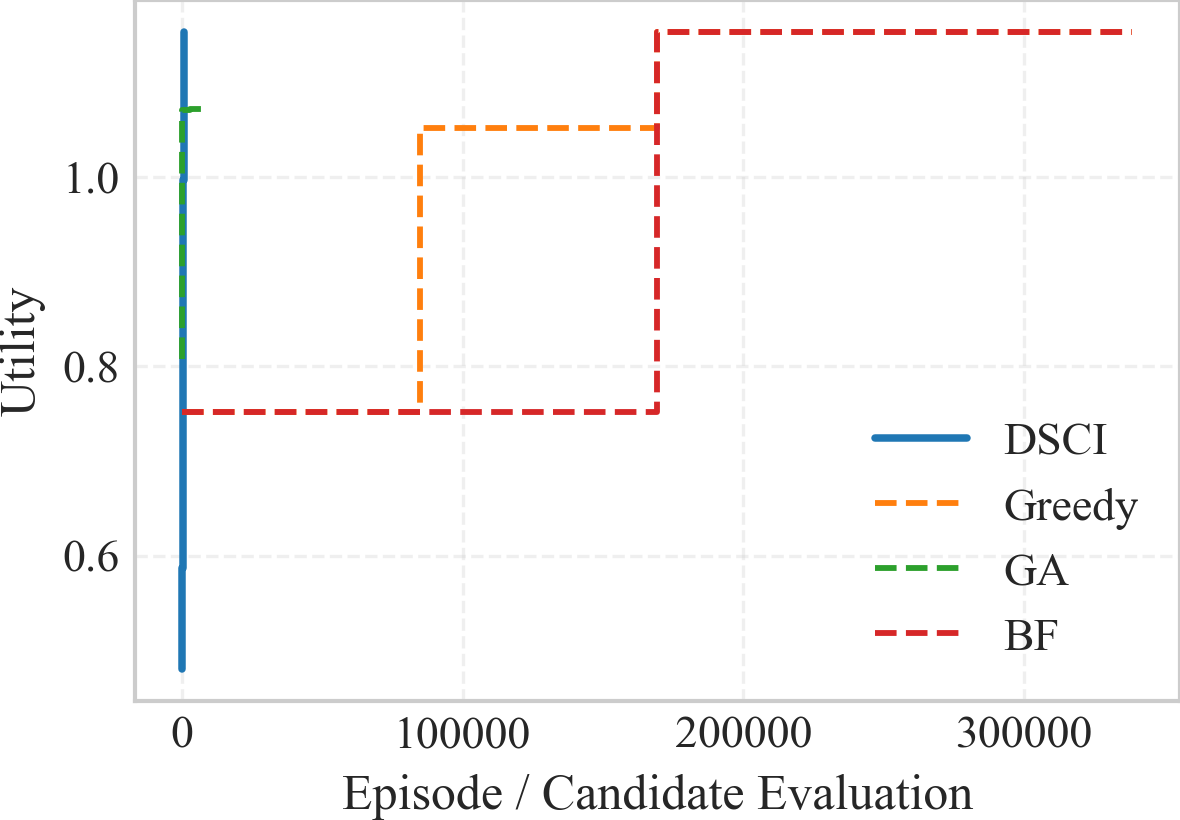

Source data for this figure (header and first rows):
algorithm, step, episode, best_obj, current_obj, utility, evaluations, elapsed_s, curve_type
DSCI, 50, 50.0, 0.4803, 0.4803, 0.4803, 100.0, 0.3304, dsci_train
DSCI, 100, 100.0, 0.5872, 0.5872, 0.5872, 100.0, 0.6421, dsci_train
DSCI, 150, 150.0, 0.5872, -8.244, 0.5872, 100.0, 0.9416, dsci_train
DSCI, 200, 200.0, 0.5872, 0.5105, 0.5872, 100.0, 1.262, dsci_train
DSCI, 250, 250.0, 0.7213, 0.7213, 0.7213, 100.0, 1.567, dsci_train
DSCI, 300, 300.0, 0.7213, -0.4799, 0.7213, 100.0, 1.85, dsci_train
DSCI, 350, 350.0, 0.9969, 0.9969, 0.9969, 100.0, 2.084, dsci_train
DSCI, 400, 400.0, 0.9969, 0.8074, 0.9969, 100.0, 2.353, dsci_train
DSCI, 450, 450.0, 0.9969, 0.914, 0.9969, 100.0, 2.583, dsci_train
DSCI, 500, 500.0, 0.9969, 0.8074, 0.9969, 100.0, 2.885, dsci_train
DSCI, 501, 550.0, 1.153, 1.153, 1.153, 100.0, 55.79, dsci_train
Greedy, 0, 1.0, 0.7516, 0.7516, 0.7516, 1.0, 0.0, baseline_progress
Greedy, 1, 84673, 1.052, 1.052, 1.052, 84673, 40.69, baseline_progress
Greedy, 2, 169345, 1.153, 1.153, 1.153, 169345, 75.79, baseline_progress
Greedy, 3, 254017, 1.153, 1.153, 1.153, 254017, 113.5, baseline_progress
Greedy, 4, 338689, 1.153, 1.153, 1.153, 338689, 150.5, baseline_progress
GA, 0, 50.0, 0.8074, 0.8074, 0.8074, 50.0, 0.01664, baseline_progress
GA, 1, 100.0, 1.07, 1.07, 1.07, 100.0, 0.05808, baseline_progress
GA, 2, 150.0, 1.07, 1.07, 1.07, 150.0, 0.1294, baseline_progress
GA, 3, 200.0, 1.07, 1.07, 1.07, 200.0, 0.2142, baseline_progress
GA, 4, 250.0, 1.07, 1.07, 1.07, 250.0, 0.2682, baseline_progress
GA, 5, 300.0, 1.07, 1.07, 1.07, 300.0, 0.3639, baseline_progress
GA, 6, 350.0, 1.07, 1.07, 1.07, 350.0, 0.4551, baseline_progress
GA, 7, 400.0, 1.07, 1.07, 1.07, 400.0, 0.5416, baseline_progress
GA, 8, 450.0, 1.07, 1.07, 1.07, 450.0, 0.623, baseline_progress
GA, 9, 500.0, 1.07, 1.07, 1.07, 500.0, 0.6966, baseline_progress
GA, 10, 550.0, 1.07, 1.07, 1.07, 550.0, 0.7647, baseline_progress
GA, 11, 600.0, 1.07, 1.07, 1.07, 600.0, 0.8105, baseline_progress
GA, 12, 650.0, 1.07, 1.07, 1.07, 650.0, 0.881, baseline_progress
GA, 13, 700.0, 1.07, 1.07, 1.07, 700.0, 0.9275, baseline_progress
GA, 14, 750.0, 1.07, 1.07, 1.07, 750.0, 0.9774, baseline_progress
GA, 15, 800.0, 1.07, 1.07, 1.07, 800.0, 1.028, baseline_progress
GA, 16, 850.0, 1.07, 1.07, 1.07, 850.0, 1.074, baseline_progress
GA, 17, 900.0, 1.07, 1.07, 1.07, 900.0, 1.128, baseline_progress
GA, 18, 950.0, 1.07, 1.07, 1.07, 950.0, 1.178, baseline_progress
GA, 19, 1000, 1.07, 1.07, 1.07, 1000, 1.219, baseline_progress
GA, 20, 1050, 1.07, 1.07, 1.07, 1050, 1.258, baseline_progress
GA, 21, 1100, 1.07, 1.07, 1.07, 1100, 1.326, baseline_progress
GA, 22, 1150, 1.07, 1.07, 1.07, 1150, 1.404, baseline_progress
GA, 23, 1200, 1.07, 1.07, 1.07, 1200, 1.468, baseline_progress
GA, 24, 1250, 1.07, 1.07, 1.07, 1250, 1.528, baseline_progress
GA, 25, 1300, 1.07, 1.07, 1.07, 1300, 1.575, baseline_progress
GA, 26, 1350, 1.07, 1.07, 1.07, 1350, 1.658, baseline_progress
GA, 27, 1400, 1.07, 1.07, 1.07, 1400, 1.705, baseline_progress
GA, 28, 1450, 1.07, 1.07, 1.07, 1450, 1.745, baseline_progress
GA, 29, 1500, 1.07, 1.07, 1.07, 1500, 1.795, baseline_progress
GA, 30, 1550, 1.07, 1.07, 1.07, 1550, 1.878, baseline_progress
GA, 31, 1600, 1.07, 1.07, 1.07, 1600, 1.954, baseline_progress
GA, 32, 1650, 1.07, 1.07, 1.07, 1650, 2.048, baseline_progress
GA, 33, 1700, 1.07, 1.07, 1.07, 1700, 2.107, baseline_progress
GA, 34, 1750, 1.07, 1.07, 1.07, 1750, 2.186, baseline_progress
GA, 35, 1800, 1.07, 1.07, 1.07, 1800, 2.302, baseline_progress
GA, 36, 1850, 1.07, 1.07, 1.07, 1850, 2.403, baseline_progress
GA, 37, 1900, 1.07, 1.07, 1.07, 1900, 2.499, baseline_progress
GA, 38, 1950, 1.07, 1.07, 1.07, 1950, 2.593, baseline_progress
GA, 39, 2000, 1.07, 1.07, 1.07, 2000, 2.686, baseline_progress
GA, 40, 2050, 1.07, 1.07, 1.07, 2050, 2.777, baseline_progress
GA, 41, 2100, 1.07, 1.07, 1.07, 2100, 2.864, baseline_progress
GA, 42, 2150, 1.07, 1.07, 1.07, 2150, 2.933, baseline_progress
GA, 43, 2200, 1.07, 1.07, 1.07, 2200, 3, baseline_progress
... 110 more rows
